Run: headless pygame with SDL's dummy video driver; simulated clock (each Clock.tick advances the game by its frame time, no real sleeping); random seed 0; keys injected as events and as key.get_pressed() state; no mouse input.
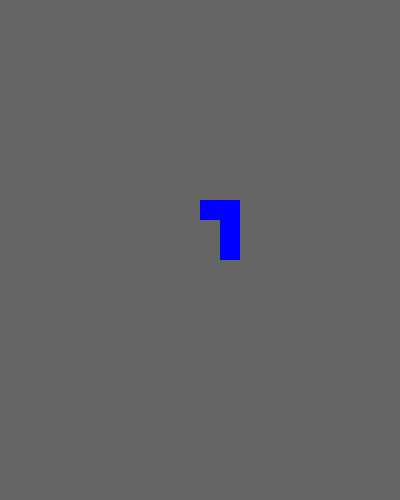
Frame 1 of 4 · flips 1–60 · no input
Frame 2 of 4 · flips 61–180 · tapped SPACE, RETURN · held RIGHT (→), D · screen unchanged from frame 1, image omitted
Frame 3 of 4 · flips 181–300 · held DOWN (↓), S · screen unchanged from frame 2, image omitted
Frame 4 of 4 · flips 301–420 · held LEFT (←), A, UP (↑), W · screen unchanged from frame 3, image omitted

The pygame program that drew these frames:


import pygame



pygame.init()
screen = pygame.display.set_mode([400, 500])

running = True
blockSize = 20

while running:
    for event in pygame.event.get():
        if event.type == pygame.QUIT:
            running = False

    screen.fill((100, 100, 100))

    
    #drawGrid()
    pygame.draw.rect(screen, (0,0,255), pygame.Rect(200, 200, 20, 20 ))
    pygame.draw.rect(screen, (0,0,255), pygame.Rect(220, 200, 20, 20 ))
    pygame.draw.rect(screen, (0,0,255), pygame.Rect(220, 220, 20, 20 ))
    pygame.draw.rect(screen, (0,0,255), pygame.Rect(220, 240, 20, 20 ))
    pygame.display.update()
